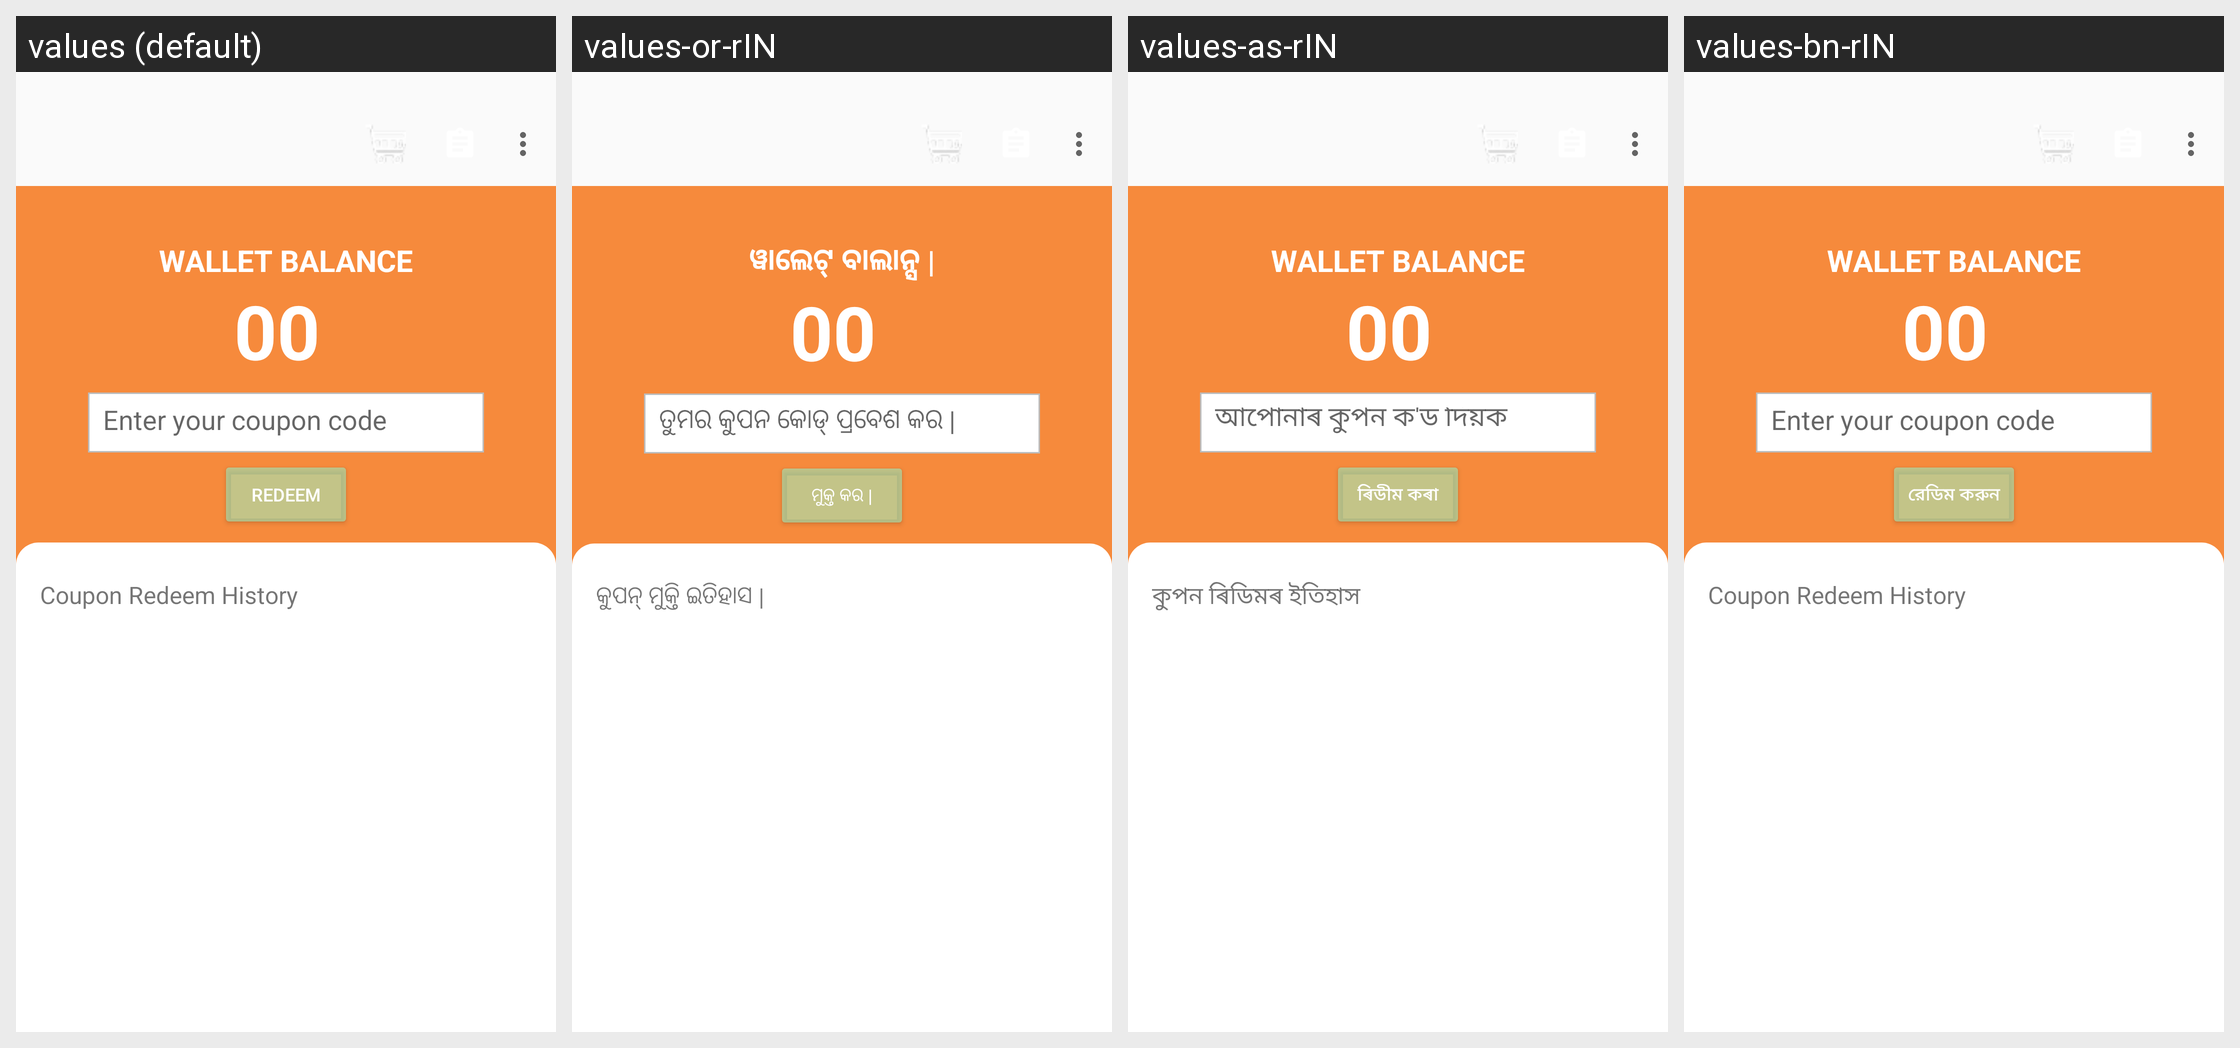

Locale-by-locale string values for the Android screen shown in this grid:
Android screen res/layout/activity_my_wallet.xml rendered under 4 locales, left to right: values (default), values-or-rIN, values-as-rIN, values-bn-rIN. Device: Nexus 5 (rendered at 1080×1920; each locale shown at half size, 540×960, under a caption strip naming it); theme Theme.Krishirasayan.NoActionBar.
Strings drawn on this screen, with the default value and each locale's value (text and hints the layout hard-codes, and strings that could not be matched under every locale, appear in the picture but are not listed):

coupon_redeem_history
  values: Coupon Redeem History
  values-or-rIN: କୁପନ୍ ମୁକ୍ତି ଇତିହାସ |
  values-as-rIN: কুপন ৰিডিমৰ ইতিহাস
  values-bn-rIN: Coupon Redeem History

wallet_balance
  values: WALLET BALANCE
  values-or-rIN: ୱାଲେଟ୍ ବାଲାନ୍ସ |
  values-as-rIN: WALLET BALANCE
  values-bn-rIN: WALLET BALANCE

enter_your_coupon
  values: Enter your coupon code
  values-or-rIN: ତୁମର କୁପନ କୋଡ୍ ପ୍ରବେଶ କର |
  values-as-rIN: আপোনাৰ কুপন ক'ড দিয়ক
  values-bn-rIN: Enter your coupon code

redeem
  values: Redeem
  values-or-rIN: ମୁକ୍ତ କର |
  values-as-rIN: ৰিডীম কৰা
  values-bn-rIN: রেডিম করুন
